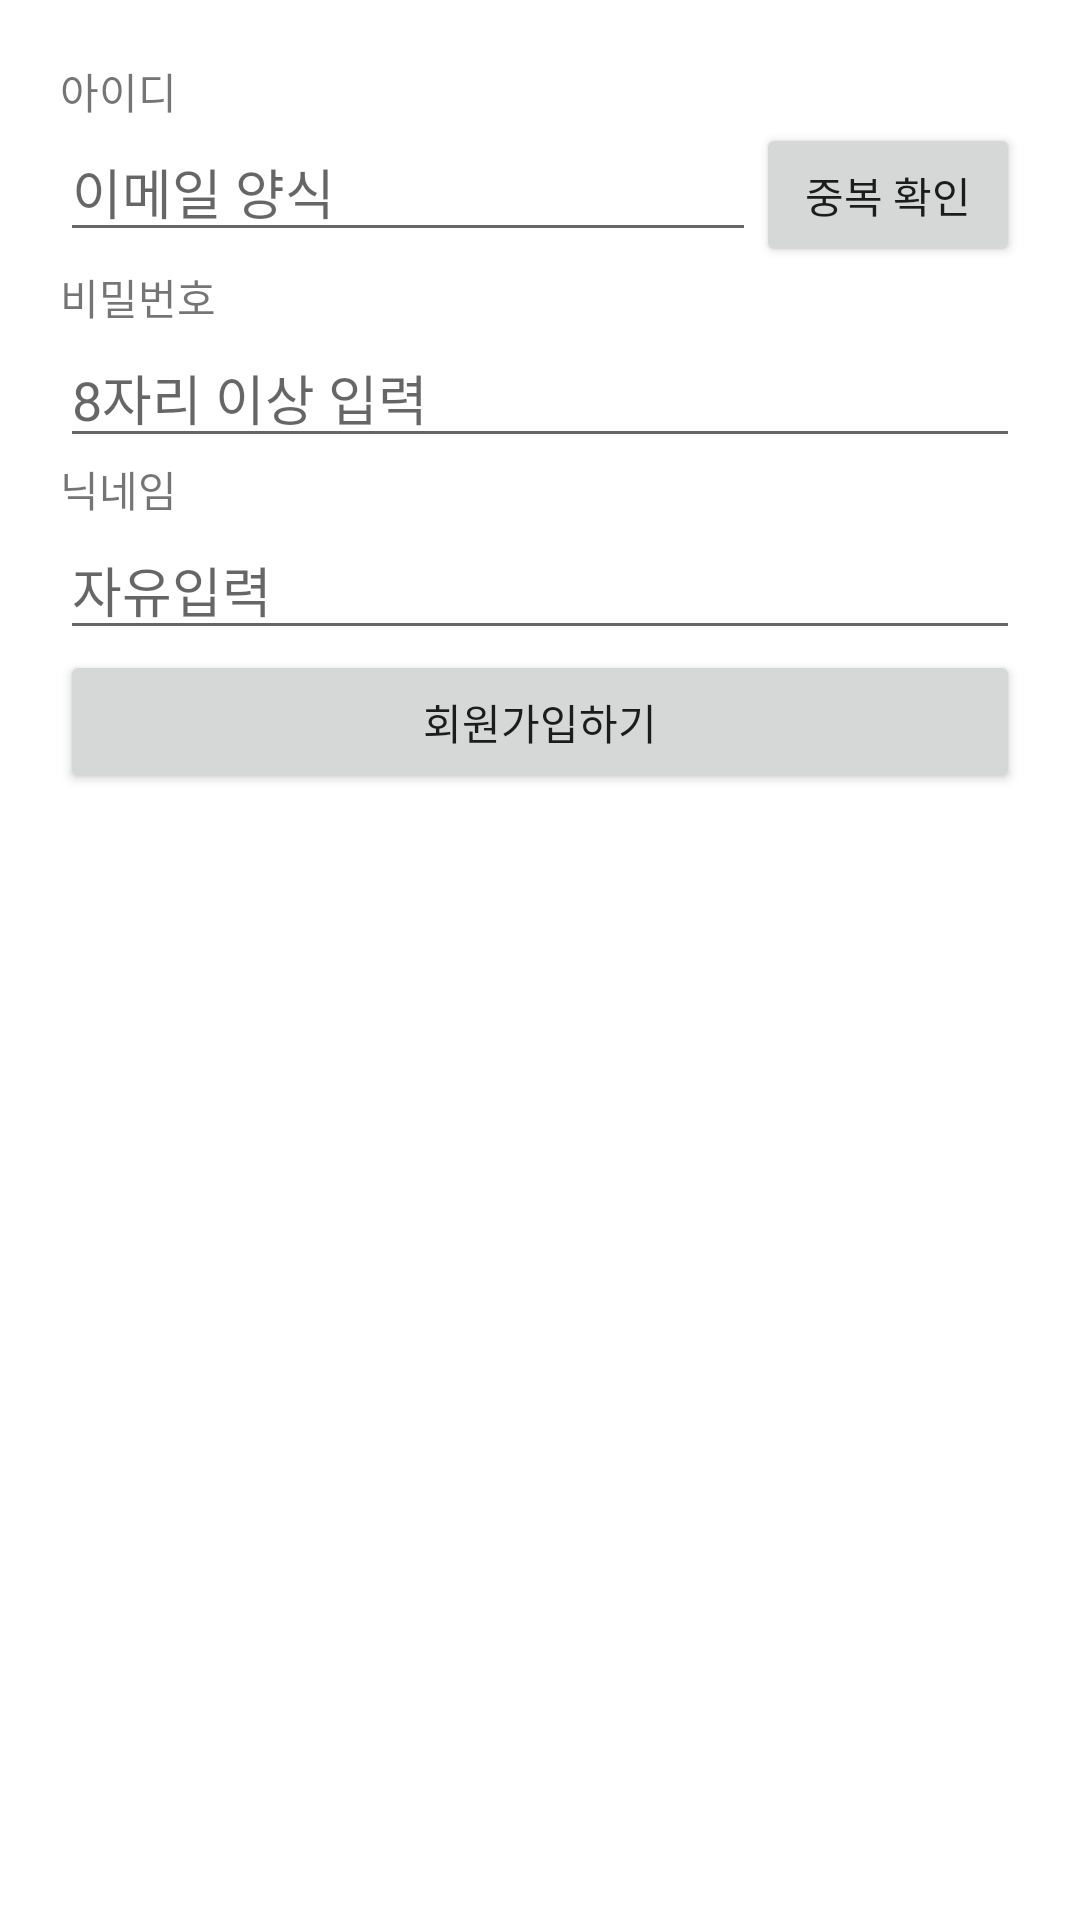

Layout XML and referenced resources for this Android screen:
<!-- AndroidManifest.xml: application theme Theme.KeepTheTime_211121 -->
<!-- res/layout/activity_sign_up.xml -->
<?xml version="1.0" encoding="utf-8"?>
<layout>
    <LinearLayout xmlns:android="http://schemas.android.com/apk/res/android"
        xmlns:app="http://schemas.android.com/apk/res-auto"
        xmlns:tools="http://schemas.android.com/tools"
        android:layout_width="match_parent"
        android:layout_height="match_parent"
        android:orientation="vertical"
        android:padding="20dp"
        tools:context=".SignUpActivity">

        <TextView
            android:layout_width="wrap_content"
            android:layout_height="wrap_content"
            android:text="아이디"/>

        <LinearLayout
            android:layout_width="match_parent"
            android:layout_height="wrap_content"
            android:orientation="horizontal">

            <EditText
                android:layout_width="match_parent"
                android:layout_height="wrap_content"
                android:id="@+id/edtEmail"
                android:layout_weight="1"
                android:width="0dp"
                android:inputType="textEmailAddress"
                android:hint="이메일 양식"/>

            <Button
                android:layout_width="wrap_content"
                android:layout_height="wrap_content"
                android:text="중복 확인"
                android:id="@+id/btnEmailCheck"/>


        </LinearLayout>



        <TextView
            android:layout_width="wrap_content"
            android:layout_height="wrap_content"
            android:text="비밀번호"/>

        <EditText
            android:layout_width="match_parent"
            android:layout_height="wrap_content"
            android:id="@+id/edtPassword"
            android:inputType="textPassword"
            android:hint="8자리 이상 입력"/>

        <TextView
            android:layout_width="wrap_content"
            android:layout_height="wrap_content"
            android:text="닉네임"/>

        <EditText
            android:layout_width="match_parent"
            android:layout_height="wrap_content"
            android:id="@+id/edtNickname"
            android:inputType="textEmailAddress"
            android:hint="자유입력"/>

        <Button
            android:layout_width="match_parent"
            android:layout_height="wrap_content"
            android:text="회원가입하기"
            android:id="@+id/btnOk"/>

    </LinearLayout>
</layout>
<!-- resources referenced by this layout -->
<resources>
  <style name="Theme.KeepTheTime_211121" parent="Theme.MaterialComponents.DayNight.DarkActionBar">
          
          <item name="colorPrimary">@color/purple_500</item>
          <item name="colorPrimaryVariant">@color/purple_700</item>
          <item name="colorOnPrimary">@color/white</item>
          
          <item name="colorSecondary">@color/teal_200</item>
          <item name="colorSecondaryVariant">@color/teal_700</item>
          <item name="colorOnSecondary">@color/black</item>
          
          <item name="android:statusBarColor" tools:targetApi="l">?attr/colorPrimaryVariant</item>
          
      </style>
  <!-- not gathered from this repository: default colours our renderer supplied (Android Studio template values) -->
  <color name="purple_500">#FF6200EE</color>
  <color name="purple_700">#FF3700B3</color>
  <color name="teal_200">#FF03DAC5</color>
  <color name="teal_700">#FF018786</color>
  <color name="black">#FF000000</color>
  <color name="white">#FFFFFFFF</color>
</resources>
